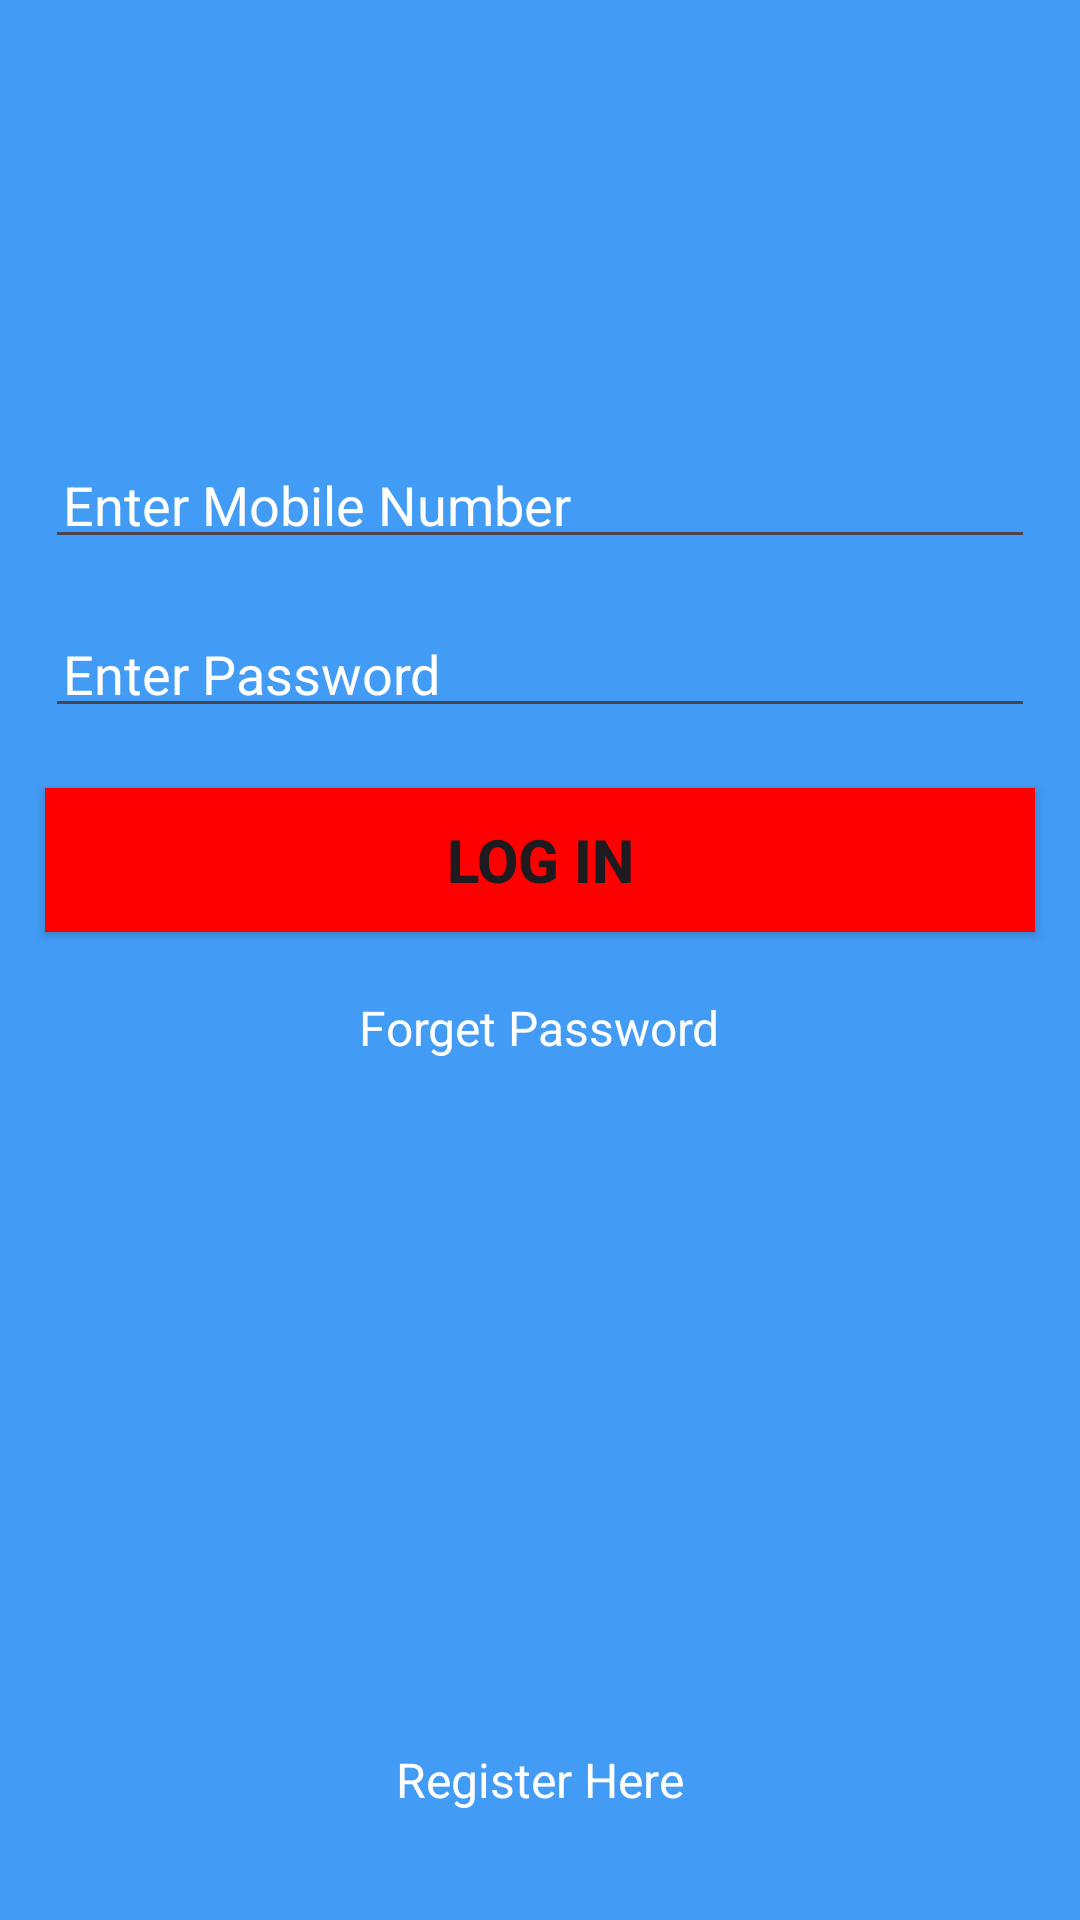

The Android layout XML behind this screen, and the referenced resources:
<!-- AndroidManifest.xml: application theme Theme.Avengers -->
<!-- res/layout/login_layout.xml -->
<?xml version="1.0" encoding="utf-8"?>
<RelativeLayout
    xmlns:android="http://schemas.android.com/apk/res/android"
    xmlns:app="http://schemas.android.com/apk/res-auto"
    xmlns:tools="http://schemas.android.com/tools"
    android:layout_width="match_parent"
    android:layout_height="match_parent"
    android:background="#429bf5"
    tools:context=".LoginActivity">

    <ImageView
        android:id="@+id/imgLogo"
        android:layout_width="240dp"
        android:layout_height="100dp"
        android:src="@drawable/avengers_logo"
        android:layout_centerHorizontal="true"
        android:layout_marginTop="30dp"/>
    <EditText
        android:id="@+id/etMobileNumber"
        android:layout_width="match_parent"
        android:layout_height="wrap_content"
        android:layout_marginRight="15dp"
        android:layout_marginLeft="15dp"
        android:layout_marginTop="20dp"
        android:padding="6dp"
        android:layout_below="@id/imgLogo"
        android:maxLength="10"
        android:maxLines="1"
        android:hint="@string/mobile_number"
        android:textColor="@color/white"
        android:textColorHint="@color/white"/>
    <EditText
        android:id="@+id/etPassword"
        android:layout_width="match_parent"
        android:layout_height="wrap_content"
        android:layout_marginRight="15dp"
        android:layout_marginLeft="15dp"
        android:layout_marginTop="20dp"
        android:padding="6dp"
        android:layout_below="@id/etMobileNumber"
        android:inputType="textPassword"
        android:maxLines="1"
        android:hint="@string/password"
        android:textColor="@color/white"
        android:textColorHint="@color/white"
        />

    <Button
        android:id="@+id/btnLogin"
        android:layout_width="match_parent"
        android:layout_height="wrap_content"
        android:layout_below="@id/etPassword"
        android:layout_marginStart="15dp"
        android:layout_marginTop="20dp"
        android:layout_marginEnd="15dp"
        android:layout_marginBottom="15dp"
        android:background="@color/avenger"
        android:text="@string/log_in"
        android:textSize="20sp"
        android:textStyle="bold"
        android:padding="6dp"
        />
    <TextView
        android:id="@+id/txtForgetPassword"
        android:layout_width="wrap_content"
        android:layout_height="wrap_content"
        android:text="@string/forget_password"
        android:layout_below="@id/btnLogin"
        android:layout_centerHorizontal="true"
        android:textSize="16dp"
        android:padding="6dp"
        android:textColor="@color/white"
        />

    <TextView
        android:id="@+id/txtRegister"
        android:layout_width="wrap_content"
        android:layout_height="wrap_content"
        android:text="@string/register_here"
        android:textSize="16dp"
        android:padding="6dp"
        android:layout_alignParentBottom="true"
        android:layout_marginBottom="30dp"
        android:layout_centerHorizontal="true"
        android:textColor="@color/white"
        />


</RelativeLayout>
<!-- resources referenced by this layout -->
<resources>
  <color name="avenger">#FF0000</color>
  <color name="white">#FFFFFFFF</color>
  <string name="forget_password">Forget Password</string>
  <string name="log_in">Log in</string>
  <string name="mobile_number">Enter Mobile Number</string>
  <string name="password">Enter Password</string>
  <string name="register_here">Register Here</string>
  <style name="Theme.Avengers" parent="Base.Theme.Avengers" />
  <style name="Base.Theme.Avengers" parent="Theme.Material3.DayNight.NoActionBar">
          
          <item name="colorPrimary">@color/black</item>
      </style>
  <color name="black">#FF000000</color>
</resources>
